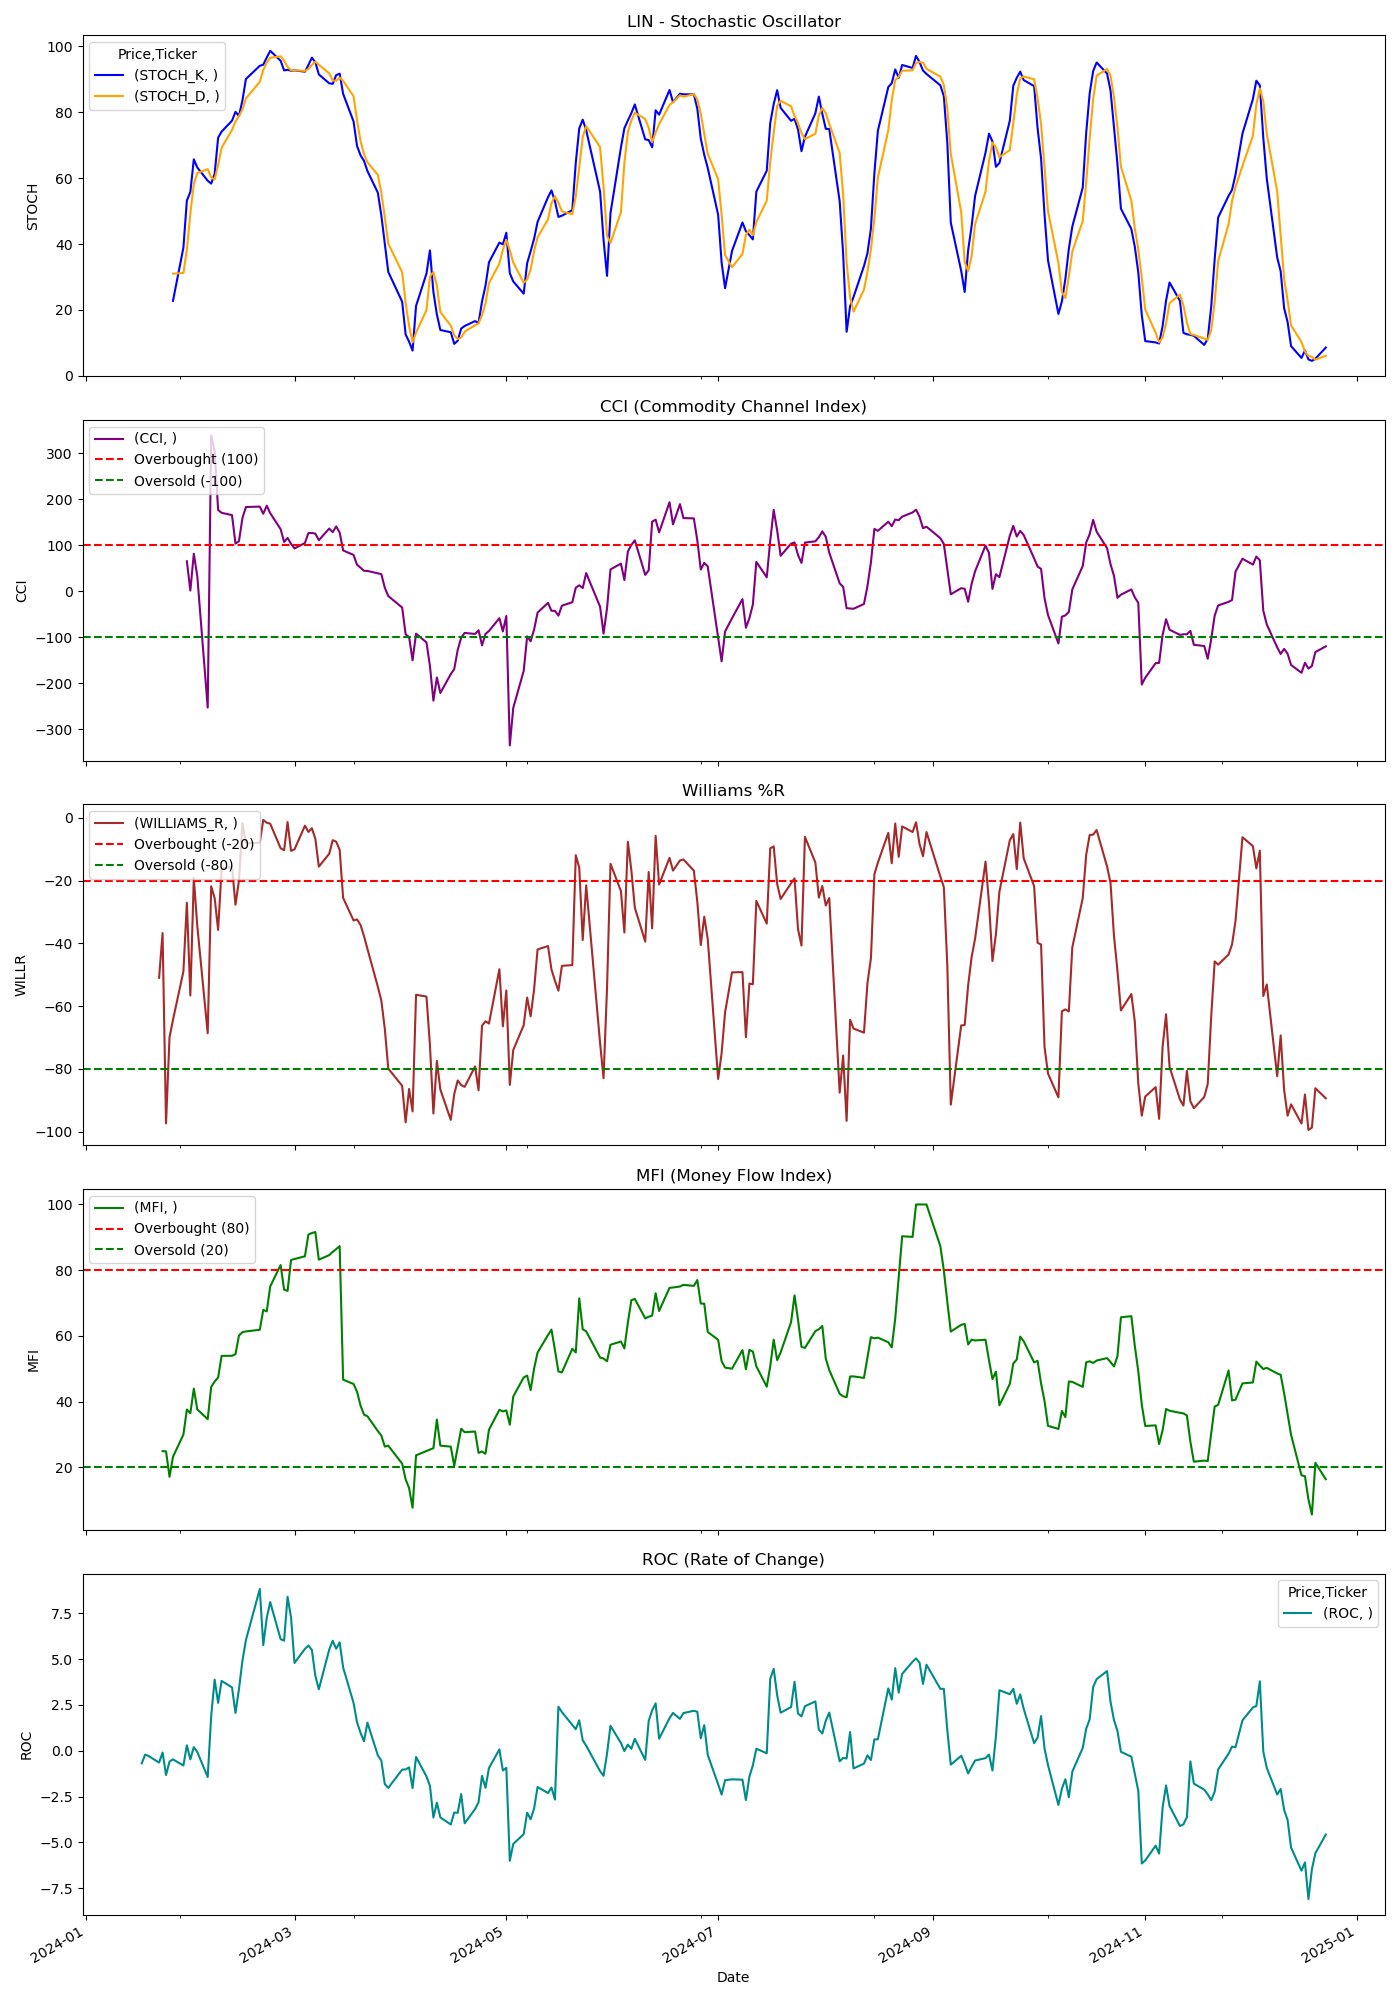

The data file committed next to this chart (first rows):
Price, Close, High, Low, Open, Volume, STOCH_K, STOCH_D, CCI, WILLIAMS_R, MFI, ROC
Ticker, LIN, LIN, LIN, LIN, LIN, , , , , , 
Date, , , , , , , , , , , 
2024-01-02, 404.6, 406.8, 401.8, 404.8, 1571900, , , , , , 
2024-01-03, 403.8, 404.9, 400.4, 401, 1536300, , , , , , 
2024-01-04, 403.7, 406.7, 402.7, 402.7, 1517800, , , , , , 
2024-01-05, 404.2, 405.5, 401.4, 404.1, 1400100, , , , , , 
2024-01-08, 403.4, 405, 399.5, 402.9, 1142300, , , , , , 
2024-01-09, 401.8, 402.9, 399.6, 402.6, 1256200, , , , , , 
2024-01-10, 401, 401.2, 399.1, 399.6, 1170600, , , , , , 
2024-01-11, 401.1, 402.1, 396.8, 401.9, 1110500, , , , , , 
2024-01-12, 404, 404.6, 400.6, 403.8, 849100, , , , , , 
2024-01-16, 401.7, 405.7, 401.1, 402.6, 1464700, , , , , , 
2024-01-17, 401.8, 402.4, 399.1, 399.6, 1369100, , , , , , -0.6909
2024-01-18, 402.9, 403.5, 398.9, 402.2, 1232200, , , , , , -0.2104
2024-01-19, 402.5, 403.1, 399.4, 402.2, 2235800, , , , , , -0.2961
2024-01-22, 401.6, 402.4, 396.6, 397, 2105400, , , , -50.97, , -0.6477
2024-01-23, 403, 403.3, 397.3, 400.4, 1293900, , , , -36.72, 24.9, -0.09796
2024-01-24, 396.4, 403.5, 396.2, 402.2, 1594800, , , , -97.37, 24.85, -1.33
2024-01-25, 398.6, 398.7, 395.6, 395.9, 1550900, , , , -69.93, 17.1, -0.5938
2024-01-26, 399.2, 400.4, 396.8, 399.5, 1146600, 22.78, 31.03, , -64.35, 23.18, -0.4729
2024-01-29, 400.7, 401, 397.4, 399.9, 1400400, 38.92, 31.23, , -48.97, 29.96, -0.8094
2024-01-30, 402.9, 405.6, 400.5, 401.2, 1647600, 53.22, 38.31, 65.36, -27.03, 37.58, 0.2951
2024-01-31, 400, 405.7, 398.5, 404.5, 1782000, 55.8, 49.31, 1.531, -56.61, 36.47, -0.472
2024-02-01, 403.7, 405.1, 400.4, 403.4, 1893600, 65.72, 58.24, 81.63, -19.2, 43.95, 0.1961
2024-02-02, 402.2, 404, 399.4, 402.1, 2218100, 63.24, 61.58, 32.9, -34.48, 37.6, -0.07119
2024-02-05, 395.8, 397.1, 391.3, 392.1, 3487800, 59.23, 62.73, -252.9, -68.64, 34.64, -1.437
2024-02-06, 410.6, 415.9, 406.4, 409.9, 3227000, 58.35, 60.27, 338.9, -21.82, 44.46, 1.88
2024-02-07, 411.8, 418.9, 410.3, 414, 1985600, 61.32, 59.63, 304.8, -25.59, 46.1, 3.875
2024-02-08, 409, 414.2, 408.4, 414.2, 1488900, 72.28, 63.99, 176.8, -35.73, 47.32, 2.61
2024-02-09, 414.4, 414.8, 407.3, 408.8, 1351500, 74.12, 69.24, 170.6, -16.31, 53.9, 3.807
2024-02-12, 414.6, 415.9, 413.1, 415.3, 1272100, 77.44, 74.62, 165.6, -15.63, 53.94, 3.452
2024-02-13, 411.2, 414.7, 409.2, 413.9, 1313300, 80.13, 77.23, 103.8, -27.67, 54.43, 2.06
2024-02-14, 413.4, 415.8, 411.6, 413.8, 1345200, 78.91, 78.83, 108.9, -19.96, 60.11, 3.352
2024-02-15, 423.5, 424.1, 414.6, 415.2, 1721600, 83.57, 80.87, 159, -1.658, 61.12, 4.904
2024-02-16, 426.4, 429.5, 425.5, 427.1, 1460800, 90.09, 84.19, 183.3, -8.114, 61.35, 6.028
2024-02-20, 430.7, 434.1, 429, 430.3, 1869200, 94.1, 89.25, 184.1, -7.939, 61.86, 8.819
2024-02-21, 434.2, 434.5, 429.4, 432.5, 1230900, 94.43, 92.87, 168.5, -0.6639, 67.91, 5.751
2024-02-22, 441.6, 442.4, 433.4, 436.4, 1386900, 96.62, 95.05, 186.1, -1.546, 67.44, 7.245
2024-02-23, 442.2, 443.1, 439.9, 442.9, 1164900, 98.64, 96.56, 169.9, -1.868, 75.03, 8.106
2024-02-26, 439.6, 442.7, 439.2, 442.2, 1286000, 95.63, 96.96, 135, -9.683, 81.56, 6.085
2024-02-27, 439.4, 439.6, 436.5, 438.2, 1086300, 92.71, 95.66, 107.3, -10.32, 74.08, 6.003
2024-02-28, 445.8, 446.3, 438.2, 438.8, 1562400, 92.89, 93.74, 115.9, -1.344, 73.68, 8.396
2024-02-29, 443.4, 447.7, 439.7, 447.2, 3684200, 92.61, 92.74, 103.4, -10.51, 83.09, 7.271
2024-03-01, 443.8, 445.5, 441.6, 442.6, 1656100, 92.71, 92.73, 93.06, -10.03, 83.4, 4.787
2024-03-04, 450.1, 451.2, 443.3, 443.8, 2291800, 92.32, 92.55, 105, -2.498, 84.23, 5.553
2024-03-05, 455.4, 457.5, 450.9, 450.9, 4102900, 94.33, 93.12, 126.6, -4.481, 90.82, 5.734
2024-03-06, 458, 459.5, 453.4, 453.4, 2599800, 96.57, 94.41, 126.7, -3.303, 91.31, 5.495
2024-03-07, 459.7, 462.1, 456.1, 459.4, 2514000, 95.18, 95.36, 125.4, -6.681, 91.61, 4.085
2024-03-08, 457, 460.7, 456.4, 460.7, 2469200, 91.49, 94.41, 111, -15.55, 83.19, 3.349
2024-03-11, 463.8, 468.3, 461.1, 468.3, 4251500, 88.78, 91.82, 136.3, -11.44, 84.58, 5.515
2024-03-12, 465.8, 467.5, 461.3, 461.8, 3259400, 88.63, 89.63, 128.6, -7.121, 85.59, 5.996
2024-03-13, 470.6, 473.3, 465.7, 465.7, 3240000, 91.28, 89.57, 141.1, -7.59, 86.41, 5.562
2024-03-14, 469.6, 472.6, 468.8, 471.6, 3551300, 91.71, 90.54, 127.7, -10.15, 87.33, 5.909
2024-03-15, 464, 469.5, 462.1, 468.3, 33347400, 85.58, 89.53, 88.84, -25.52, 46.66, 4.542
2024-03-18, 461.9, 471.6, 461.3, 464.4, 3026400, 77.22, 84.84, 78.98, -32.68, 45.35, 2.609
2024-03-19, 462.5, 464, 460.6, 462.7, 1883100, 69.81, 77.54, 57.76, -32.37, 43.02, 1.551
2024-03-20, 462.5, 464, 459.9, 462, 2146400, 66.95, 71.33, 51.43, -34.1, 38.85, 0.9836
2024-03-21, 462, 464.3, 459.1, 460.4, 2723800, 65.29, 67.35, 44.49, -37.65, 36.02, 0.5134
2024-03-22, 464, 464.9, 458.3, 460.1, 1687400, 62.17, 64.81, 44.28, -41.74, 35.53, 1.529
2024-03-25, 462.6, 464, 460.2, 462.9, 1391000, 55.59, 61.02, 38.97, -53.83, 31.01, -0.2555
... 189 more rows
